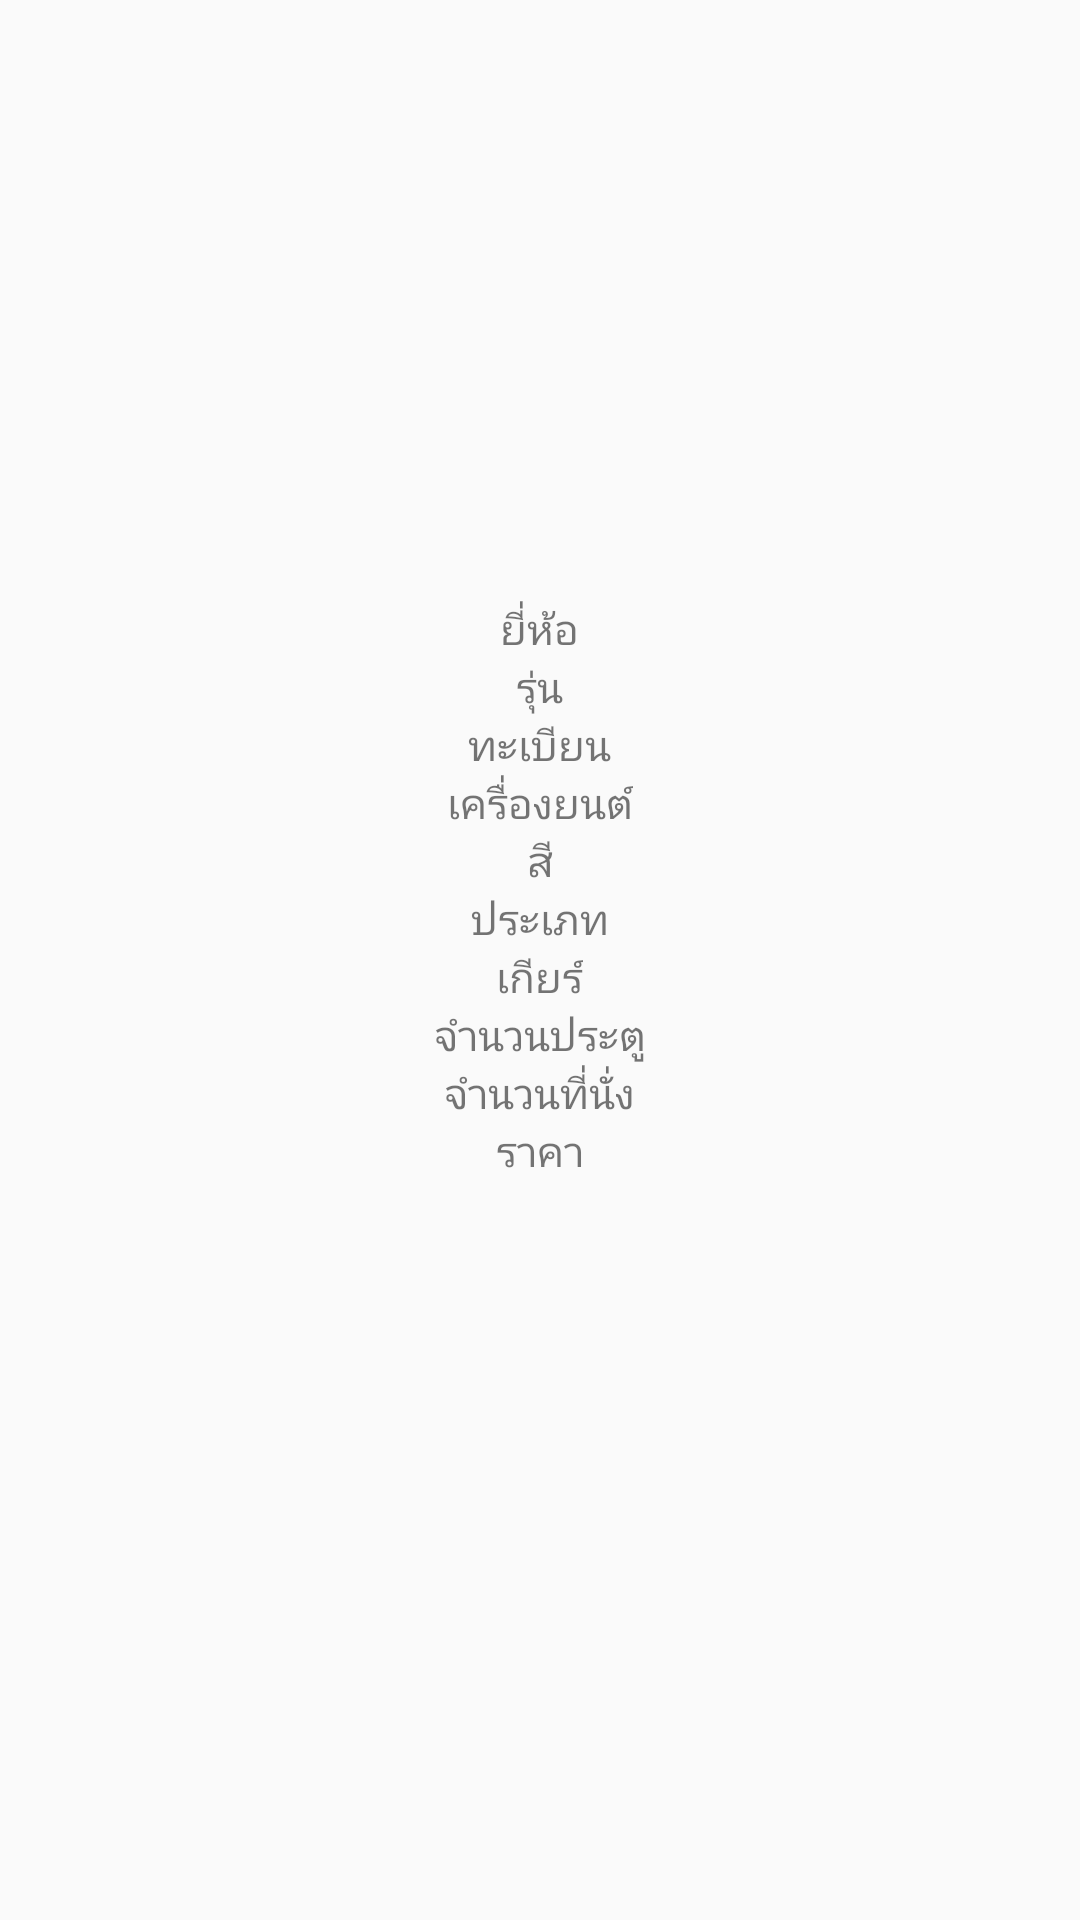

Here is an Android app screen rendered from its layout file. Give the layout XML and the strings, colors and styles it references.
<!-- AndroidManifest.xml: application theme AppTheme -->
<!-- res/layout/activity_car_detail.xml -->
<?xml version="1.0" encoding="utf-8"?>
<LinearLayout xmlns:android="http://schemas.android.com/apk/res/android"
    android:layout_width="match_parent"
    android:layout_height="wrap_content"
    android:layout_marginStart="4dp"
    android:layout_marginTop="4dp"
    android:layout_marginEnd="4dp"
    android:gravity="center_horizontal"
    android:orientation="vertical">


    <ImageView
        android:id="@+id/iv_image"
        android:layout_width="200dp"
        android:layout_height="200dp"
        android:scaleType="centerCrop"
        android:src="@mipmap/ic_launcher" />

    <TextView
        android:id="@+id/tv_brandname"
        android:layout_width="wrap_content"
        android:layout_height="wrap_content"
        android:text="ยี่ห้อ" />

    <TextView
        android:id="@+id/tv_modelname"
        android:layout_width="wrap_content"
        android:layout_height="wrap_content"
        android:text="รุ่น" />

    <TextView
        android:id="@+id/tv_register"
        android:layout_width="wrap_content"
        android:layout_height="wrap_content"
        android:text="ทะเบียน" />

    <TextView
        android:id="@+id/tv_engine"
        android:layout_width="wrap_content"
        android:layout_height="wrap_content"
        android:text="เครื่องยนต์" />

    <TextView
        android:id="@+id/tv_color"
        android:layout_width="wrap_content"
        android:layout_height="wrap_content"
        android:text="สี" />

    <TextView
        android:id="@+id/tv_type"
        android:layout_width="wrap_content"
        android:layout_height="wrap_content"
        android:text="ประเภท" />

    <TextView
        android:id="@+id/tv_gear"
        android:layout_width="wrap_content"
        android:layout_height="wrap_content"
        android:text="เกียร์" />

    <TextView
        android:id="@+id/tv_door"
        android:layout_width="wrap_content"
        android:layout_height="wrap_content"
        android:text="จำนวนประตู" />

    <TextView
        android:id="@+id/tv_numberseats"
        android:layout_width="wrap_content"
        android:layout_height="wrap_content"
        android:text="จำนวนที่นั่ง" />

    <TextView
        android:id="@+id/tv_price"
        android:layout_width="wrap_content"
        android:layout_height="wrap_content"
        android:text="ราคา" />


</LinearLayout>
<!-- resources referenced by this layout -->
<resources>
  <style name="AppTheme" parent="Theme.AppCompat.Light.DarkActionBar">
          
          <item name="colorPrimary">@color/colorPrimaryDark</item>
          <item name="colorPrimaryDark">@color/colorPrimaryDark</item>
          <item name="colorAccent">@color/colorAccent</item>
      </style>
  <!-- not gathered from this repository: default colours our renderer supplied (Android Studio template values) -->
  <color name="colorPrimaryDark">#FF3700B3</color>
  <color name="colorAccent">#FF03DAC5</color>
</resources>
